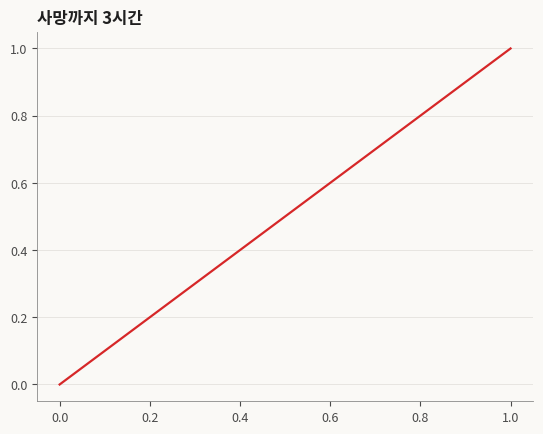
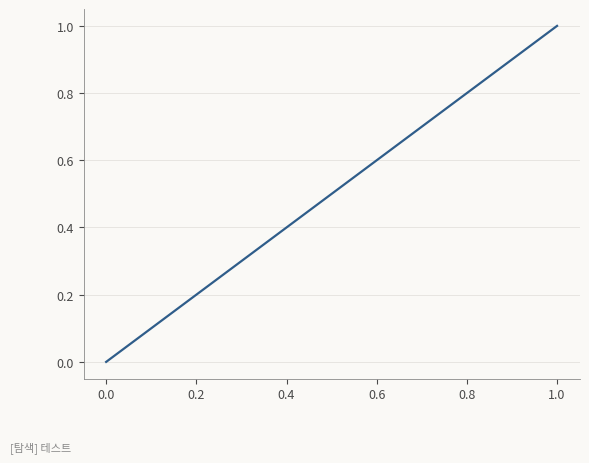

Write Python code to recreate these figures, in order.
"""social-lab 그림 스타일 — DESIGN.md의 코드판.

쓰는 법:
    from lab_style import use, PHASE_COLORS, annotate_scope, phase_bands
    use()                      # rcParams 적용 (Pretendard, 회색 위계)
    ...
    annotate_scope(fig, '범위: 공개 온라인 담론(유튜브·디시·판), 11-19부터 수집. 여론 전체 아님.', grade='A/B')

자체 검사: python3 scripts/analysis/lab_style.py  → 국면색 CVD 거리표 출력 + assert
"""
import numpy as np
import re
import colorsys
import matplotlib as mpl
import matplotlib.pyplot as plt
import matplotlib.dates
from matplotlib import font_manager

# ── 색 ────────────────────────────────────────────────
INK = '#1F1F1F'        # 제목·핵심 숫자
TEXT = '#4A4A4A'       # 본문·축 레이블
MUTED = '#8A8A8A'      # 보조 주석·출처
GRID = '#E4E2DD'       # 격자(축 글자보다 옅게)
PAPER = '#FAF9F6'      # 바탕(따뜻한 미색, 순백 아님)
NODATA = '#C9C6BF'     # 결손·수집 전 구간(빗금과 함께)
ACCENT = '#2F5D8A'     # 단일 계열 강조 1색(국면과 무관한 그림에서만)

# 국면 7색. 사망은 경고색(빨강)이 아니라 먹색 — 애도·정지의 의미. DESIGN.md §3.1
PHASE_COLORS = {
    '세무냥이': '#A3AEBA',  # 슬레이트
    '의혹':     '#D9A441',  # 황토
    '고발':     '#B8693A',  # 번트 오렌지
    '검증':     '#8E4D7D',  # 자두(생중계 스펙터클)
    '실종':     '#4F5A99',  # 인디고
    '사망':     '#2B2B2B',  # 먹
    '사후':     '#6E8B74',  # 세이지
}
PHASE_ORDER = list(PHASE_COLORS)
BAND_ALPHA = 0.14          # 배경 띠는 옅게. 사망 국면은 phase_bands가 면을 칠하지 않고 경계선만 그림

# 자료 등급 표기(METHODS §1)
GRADE_LABEL = {'A': '자료 A', 'B': '자료 B', 'C': '자료 C(탐색)', 'Q': '질적 보조'}


def _font():
    names = {f.name for f in font_manager.fontManager.ttflist}
    for n in ('Pretendard', 'Apple SD Gothic Neo', 'AppleGothic'):
        if n in names:
            return n
    return 'sans-serif'


def use(context='paper'):
    """rcParams 적용. context='paper'(findings·볼트) | 'poster'(A0, 글자 2.2배)."""
    k = 2.2 if context == 'poster' else 1.0
    mpl.rcParams.update({
        'font.family': _font(),
        'axes.unicode_minus': False,
        'font.size': 10 * k,
        'axes.titlesize': 12 * k, 'axes.titleweight': 'semibold', 'axes.titlelocation': 'left',
        'axes.titlecolor': INK, 'axes.labelsize': 9.5 * k, 'axes.labelcolor': TEXT,
        'xtick.labelsize': 9 * k, 'ytick.labelsize': 9 * k,
        'xtick.color': TEXT, 'ytick.color': TEXT,
        'axes.edgecolor': MUTED, 'axes.linewidth': 0.6,
        'axes.spines.top': False, 'axes.spines.right': False,
        'axes.grid': True, 'axes.grid.axis': 'y', 'grid.color': GRID, 'grid.linewidth': 0.6,
        'axes.facecolor': PAPER, 'figure.facecolor': PAPER, 'savefig.facecolor': PAPER,
        'axes.prop_cycle': mpl.cycler(color=[ACCENT, '#B8693A', '#6E8B74', '#8E4D7D', MUTED]),
        'lines.linewidth': 1.6,
        'legend.frameon': False, 'legend.fontsize': 9 * k,
        'figure.dpi': 110, 'savefig.dpi': 200, 'savefig.bbox': 'tight',
    })


def annotate_scope(fig, text, grade=None, status='탐색', source=None, limits=None):
    """그림 아래 왼쪽에 범위 문장 + 자료 등급 + 탐색/확증 + 출처를 붙인다(주석이 본문이다).
    grade: 'A' | 'B' | 'C' | 'Q' 또는 'A/B' 같은 조합."""
    tags = [status]
    if grade:
        tags.append(' · '.join(GRADE_LABEL.get(g, g) for g in grade.split('/')))
    line = f"[{' | '.join(tags)}] {text}"
    if limits:  # v2: 한계 한 줄(DESIGN P3 ⑥)
        line += f"\n한계: {limits}"
    if source:
        line += f"\n재현: {source}"
    fig.text(0.01, -0.02, line, ha='left', va='top', fontsize=mpl.rcParams['font.size'] * 0.8,
             color=MUTED, wrap=True)


def phase_bands(ax, spans, label=True):
    """spans: [(phase, start, end), ...]. 국면 배경 띠 + 위쪽 작은 국면명.
    사망 국면은 채우지 않고(빈 띠) 양 끝 얇은 먹선만 — 붉은 경고 면적으로 소비하지 않는다.
    shortcut: x축이 날짜(datetime)라고 가정. 숫자 축이면 date2num 줄을 바꿀 것."""
    row = 0
    total = mpl.dates.date2num(spans[-1][2]) - mpl.dates.date2num(spans[0][1])
    for ph, a, b in spans:
        c = PHASE_COLORS[ph]
        if ph == '사망':
            for x in (a, b):
                ax.axvline(x, color=c, lw=0.8)
        else:
            ax.axvspan(a, b, color=c, alpha=BAND_ALPHA, lw=0)
        if label:
            # 좁은 국면(검증 67분 등)은 이름이 겹치므로 한 줄씩 위로 올린다
            row = row + 1 if (mpl.dates.date2num(b) - mpl.dates.date2num(a)) / total < 0.06 else 0
            ax.text(a, 1.0 + 0.055 * row, f' {ph}', transform=ax.get_xaxis_transform(), ha='left',
                    va='bottom', fontsize=mpl.rcParams['font.size'] * 0.8, color=c if ph != '사망' else INK)


# ── 색각이상 검사 (Machado et al. 2009, severity 1.0; ΔE = CIE76) ──────────────
_CVD = {
    'protan': [[0.152286, 1.052583, -0.204868], [0.114503, 0.786281, 0.099216], [-0.003882, -0.048116, 1.051998]],
    'deutan': [[0.367322, 0.860646, -0.227968], [0.280085, 0.672501, 0.047413], [-0.011820, 0.042940, 0.968881]],
    'tritan': [[1.255528, -0.076749, -0.178779], [-0.078411, 0.930809, 0.147602], [0.004733, 0.691367, 0.303900]],
}


def _lin(h):
    c = np.array([int(h[i:i + 2], 16) / 255 for i in (1, 3, 5)])
    return np.where(c <= 0.04045, c / 12.92, ((c + 0.055) / 1.055) ** 2.4)


def _lab(lin):
    xyz = np.array([[0.4124, 0.3576, 0.1805], [0.2126, 0.7152, 0.0722], [0.0193, 0.1192, 0.9505]]) @ np.clip(lin, 0, 1)
    xyz = xyz / np.array([0.95047, 1.0, 1.08883])
    f = np.where(xyz > 0.008856, np.cbrt(xyz), 7.787 * xyz + 16 / 116)
    return np.array([116 * f[1] - 16, 500 * (f[0] - f[1]), 200 * (f[1] - f[2])])


def cvd_min_distances(colors=PHASE_COLORS):
    """시각 유형별(정상·적색·녹색·청색맹) 국면색 쌍 중 최소 ΔE와 그 쌍."""
    out = {}
    names = list(colors)
    for kind in ['normal'] + list(_CVD):
        M = np.eye(3) if kind == 'normal' else np.array(_CVD[kind])
        labs = {n: _lab(M @ _lin(colors[n])) for n in names}
        best = min(((np.linalg.norm(labs[a] - labs[b]), a, b) for i, a in enumerate(names) for b in names[i + 1:]))
        out[kind] = best
    return out

# ── 금지 목록 자동 검사 (DESIGN.md §2 → 코드). AI 연구소들이 디자인 판단을 채점 기준·평가로 바꾸는 방식을 따른다(2026-11-20).
BANNED_CMAPS = {'jet', 'rainbow', 'hsv', 'gist_rainbow', 'turbo', 'nipy_spectral', 'YlOrRd', 'OrRd', 'Reds', 'RdYlGn', 'RdYlGn_r', 'autumn', 'hot'}
_EMOJI = re.compile('[\U0001F300-\U0001FAFF☀-➿\U0001F000-\U0001F2FF]')
_COUNTDOWN = re.compile(r'(사망|죽음)\s*까지\s*\d')


def _is_red(rgba):
    r, g, b = rgba[:3]
    h, s, v = colorsys.rgb_to_hsv(r, g, b)
    return (h < 0.04 or h > 0.96) and s > 0.45 and v > 0.35 and (len(rgba) < 4 or rgba[3] > 0.2)


def check(fig):
    """그림을 저장하기 전에 부른다. 금지 목록 위반을 모아 AssertionError로 막는다(사람 눈 검수를 대신하지 않는다).
    자동으로 보는 것: 빨강 마크(§2-2·P1), 금지 색표(§2-6), 범위 문장 유무(§2-8), 이중 y축(§2-9), 이모지(§2-10), 카운트다운 문구(§2-3), 사망 국면 면 채우기(P1)."""
    bad, texts = [], [t.get_text() for t in fig.texts]
    for ax in fig.axes:
        texts += [ax.get_title(loc) for loc in ('left', 'center', 'right')] + [ax.get_xlabel(), ax.get_ylabel()] + [t.get_text() for t in ax.texts]
        texts += [t.get_text() for t in ax.get_xticklabels() + ax.get_yticklabels()]
        for art in ax.patches + ax.lines + ax.collections:
            cols = []
            for getter in ('get_facecolor', 'get_edgecolor', 'get_color'):
                try:
                    c = mpl.colors.to_rgba_array(getattr(art, getter)())
                    cols += [tuple(x) for x in c]
                except (AttributeError, ValueError, TypeError):
                    pass
            if any(_is_red(c) for c in cols):
                bad.append(f'빨강 마크: {type(art).__name__}')
            if isinstance(art, mpl.patches.Polygon) and art.get_fill() and \
                    mpl.colors.to_hex(art.get_facecolor()[:3]) == PHASE_COLORS['사망'].lower():
                bad.append('사망 국면을 면으로 칠함(선만 허용)')
        for im in ax.images:
            if im.get_cmap().name in BANNED_CMAPS:
                bad.append(f'금지 색표 {im.get_cmap().name}')
    pos = [tuple(round(v, 3) for v in ax.get_position().bounds) for ax in fig.axes]
    if len(pos) != len(set(pos)):
        bad.append('이중 축(같은 자리에 축 두 개)')
    if not any(t.lstrip().startswith('[') for t in (x.get_text() for x in fig.texts)):
        bad.append('범위 문장 없음(annotate_scope 미호출)')
    joined = '\n'.join(texts)
    if _EMOJI.search(joined.replace('☎', '')):  # ☎는 보도준칙 도움 정보 원문 기호라 허용
        bad.append('이모지')
    if _COUNTDOWN.search(joined):
        bad.append('카운트다운 문구')
    assert not bad, '디자인 검사 실패: ' + '; '.join(dict.fromkeys(bad))
    return True


if __name__ == '__main__':
    res = cvd_min_distances()
    for k, (d, a, b) in res.items():
        print(f'{k:7s} 최소 ΔE76 = {d:5.1f}  ({a} vs {b})')
    # 인접 국면이 시뮬레이션에서도 구별돼야 한다. 기준 ΔE76 ≥ 10 (작은 면적·선에서도 구분되는 하한, 보수적)
    assert all(d >= 10 for d, _, _ in res.values()), res
    print('ok')
    # check() 자체 검사: 나쁜 그림은 막고 좋은 그림은 통과
    use()
    f, a = plt.subplots(); a.plot([0, 1], [0, 1], color='#D62728'); a.set_title('사망까지 3시간')
    try:
        check(f); raise SystemExit('check()가 나쁜 그림을 통과시킴')
    except AssertionError as e:
        assert '빨강' in str(e) and '범위 문장' in str(e) and '카운트다운' in str(e), e
    g, b = plt.subplots(); b.plot([0, 1], [0, 1]); annotate_scope(g, '테스트')
    assert check(g)
    print('check ok')
